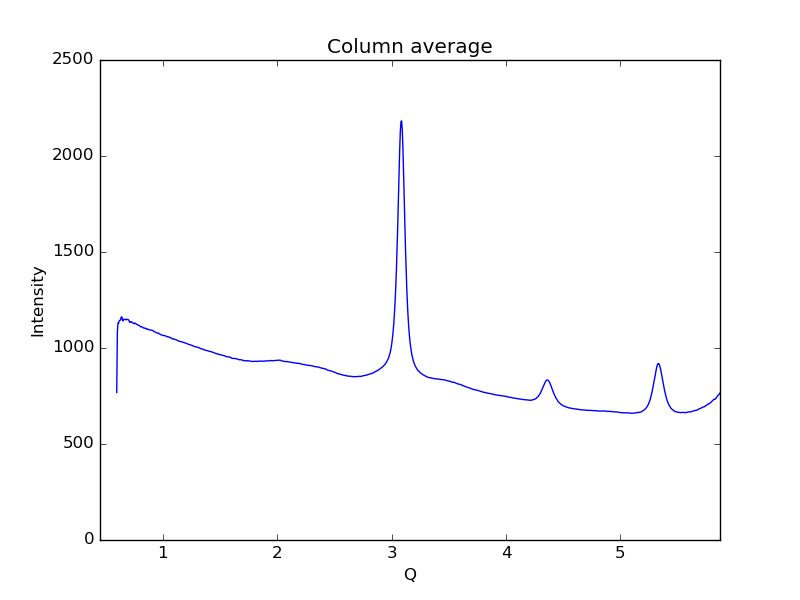

Data behind this chart, as committed beside it:
0.59621693822088684, 768.607
0.6019, 1086
0.6075, 1131
0.6132, 1130
0.6189, 1143
0.6245, 1145
0.6302, 1146
0.6358, 1162
0.6415, 1161
0.6472, 1145
0.6528, 1141
0.6585, 1150
0.6641, 1150
0.6698, 1150
0.6755, 1147
0.6811, 1149
0.6868, 1148
0.6924, 1150
0.6981, 1147
0.7038, 1143
0.7094, 1133
0.7151, 1134
0.7207, 1137
0.7264, 1136
0.7321, 1133
0.7377, 1130
0.7434, 1129
0.749, 1126
0.7547, 1130
0.7603, 1129
0.766, 1125
0.7717, 1123
0.7773, 1122
0.783, 1119
0.7886, 1119
0.7943, 1116
0.8, 1114
0.8056, 1110
0.8113, 1111
0.8169, 1109
0.8226, 1109
0.8283, 1106
0.8339, 1104
0.8396, 1103
0.8452, 1103
0.8509, 1101
0.8566, 1099
0.8622, 1100
0.8679, 1097
0.8735, 1097
0.8792, 1095
0.8849, 1094
0.8905, 1093
0.8962, 1093
0.9018, 1093
0.9075, 1092
0.9132, 1091
0.9188, 1087
0.9245, 1085
0.9301, 1083
0.9358, 1082
... 939 more rows
